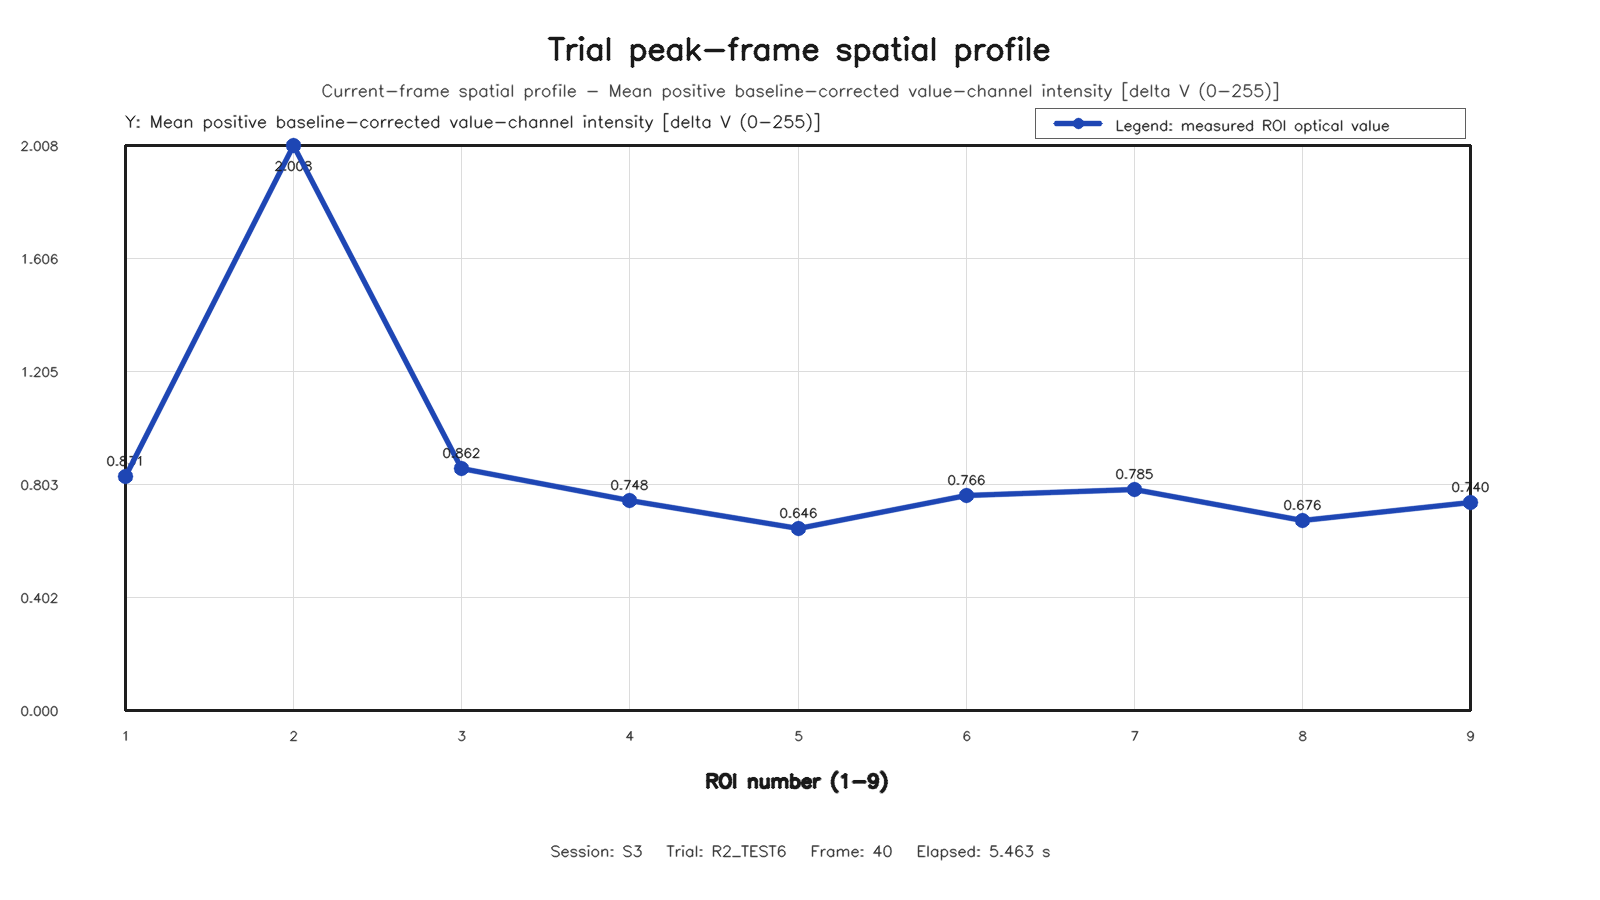

Source data for this figure (header and first rows):
roi, row, column, value
1, 1, 1, 0.831
2, 1, 2, 2.008
3, 1, 3, 0.8617
4, 2, 1, 0.748
5, 2, 2, 0.646
6, 2, 3, 0.7658
7, 3, 1, 0.7849
8, 3, 2, 0.6759
9, 3, 3, 0.7405
